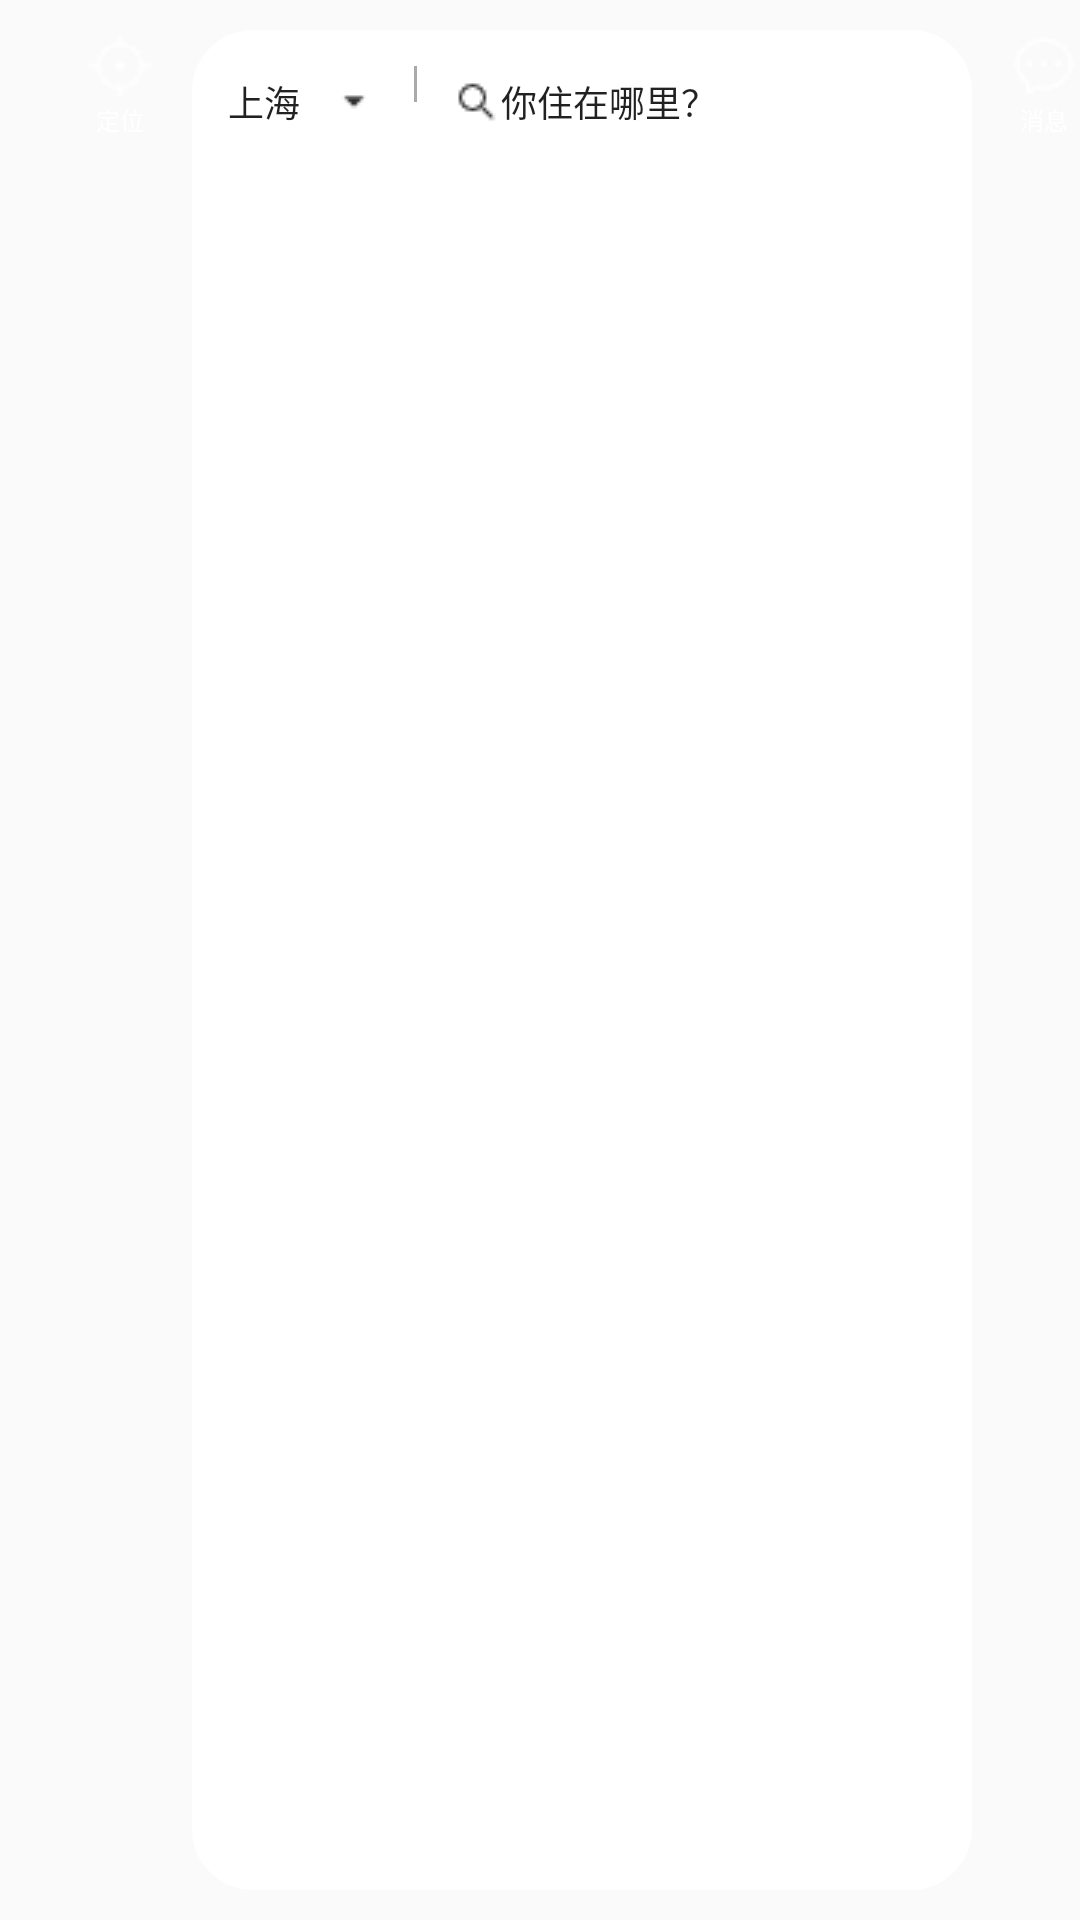

This screen was rendered from an Android layout file. Write that file and the resources it references.
<!-- AndroidManifest.xml: application theme AppTheme -->
<!-- res/layout/toolbar_common.xml -->
<?xml version="1.0" encoding="utf-8"?>
<android.support.v7.widget.Toolbar xmlns:android="http://schemas.android.com/apk/res/android"
    xmlns:app="http://schemas.android.com/apk/res-auto"
    android:id="@+id/toolbar_prop"
    android:layout_width="match_parent"
    android:layout_height="?attr/actionBarSize"
    android:theme="@style/ThemeOverlay.AppCompat.ActionBar"
    app:popupTheme="@style/ThemeOverlay.AppCompat.Light">

    <LinearLayout
        android:layout_width="wrap_content"
        android:layout_height="match_parent"
        android:baselineAligned="false"
        android:fitsSystemWindows="false"
        android:orientation="vertical">

        <TextView
            android:id="@+id/btn_auto_loc"
            style="@style/Widget.AppCompat.Button.Borderless"
            android:layout_width="48dp"
            android:layout_height="wrap_content"
            android:layout_gravity="center"
            android:layout_weight="1"
            android:contextClickable="true"
            android:drawableTop="@drawable/ic_autoloc"
            android:gravity="top|center"
            android:text="定位"
            android:textAlignment="gravity"
            android:textColor="@color/bottomBackground"
            android:textSize="8sp"
            android:visibility="visible" />
    </LinearLayout>

    <LinearLayout
        android:id="@+id/ll_home_header"
        android:layout_width="260dp"
        android:layout_height="match_parent"
        android:layout_alignParentEnd="true"
        android:layout_marginBottom="10dp"
        android:layout_marginTop="10dp"
        android:background="@drawable/shape_cornor"
        android:visibility="visible">

        <TextView
            android:id="@+id/btn_city_select"
            style="@style/Widget.AppCompat.Button.Borderless"
            android:layout_width="1dp"
            android:layout_height="wrap_content"
            android:layout_weight="1"
            android:contextClickable="true"
            android:drawableRight="@drawable/ic_drop_down"
            android:text="上海"
            android:textAlignment="viewStart"
            android:textSize="12sp"
            android:visibility="visible" />

        <View
            android:layout_width="1dip"
            android:layout_height="12dp"
            android:layout_marginTop="12dp"
            android:background="@android:color/darker_gray" />

        <TextView
            android:id="@+id/btn_community_search"
            style="@style/Widget.AppCompat.Button.Borderless"
            android:layout_width="wrap_content"
            android:layout_height="wrap_content"
            android:layout_weight="1"
            android:contextClickable="true"
            android:drawableLeft="@drawable/ic_search"
            android:text="@string/living_where"
            android:textAlignment="viewStart"
            android:textSize="12sp"
            android:visibility="visible" />

    </LinearLayout>

    <LinearLayout
        android:layout_width="64dp"
        android:layout_height="match_parent"
        android:layout_marginEnd="14dp"
        android:orientation="vertical">

        <TextView
            android:id="@+id/btn_msg"
            style="@style/Widget.AppCompat.Button.Borderless"
            android:layout_width="48dp"
            android:layout_height="wrap_content"
            android:layout_weight="1"
            android:autoSizeTextType="none"
            android:contextClickable="true"
            android:drawableTop="@drawable/ic_msg"
            android:gravity="top|center"
            android:text="消息"
            android:textColor="@color/bottomBackground"
            android:textSize="8sp"
            android:visibility="visible" />
    </LinearLayout>
</android.support.v7.widget.Toolbar>
<!-- resources referenced by this layout -->
<resources>
  <color name="bottomBackground">#ffffff</color>
  <!-- drawable ic_autoloc: png bitmap (drawable, 402 bytes) -->
  <!-- drawable ic_drop_down: png bitmap (drawable, 170 bytes) -->
  <!-- drawable ic_msg: png bitmap (drawable, 518 bytes) -->
  <!-- drawable ic_search: png bitmap (drawable, 303 bytes) -->
  <!-- drawable shape_cornor (drawable) -->
  <?xml version="1.0" encoding="utf-8"?>
  <shape xmlns:android="http://schemas.android.com/apk/res/android">
      <solid android:color="@color/colorPrimary" />
      <corners
          android:bottomLeftRadius="20dp"
          android:bottomRightRadius="20dp"
          android:topLeftRadius="20dp"
          android:topRightRadius="20dp" />
      <stroke
          android:width="1dp"
          android:color="@color/colorPrimary" />
  </shape>
  <string name="living_where">你住在哪里？</string>
  <style name="AppTheme" parent="Theme.AppCompat.Light.DarkActionBar">
          
          <item name="colorPrimary">@color/colorPrimary</item>
          <item name="colorPrimaryDark">@color/colorPrimaryDark</item>
          <item name="colorAccent">@color/colorAccent</item>
      </style>
  <color name="colorPrimary">#ffffff</color>
  <color name="colorPrimaryDark">#424242</color>
  <color name="colorAccent">#FF4081</color>
</resources>
